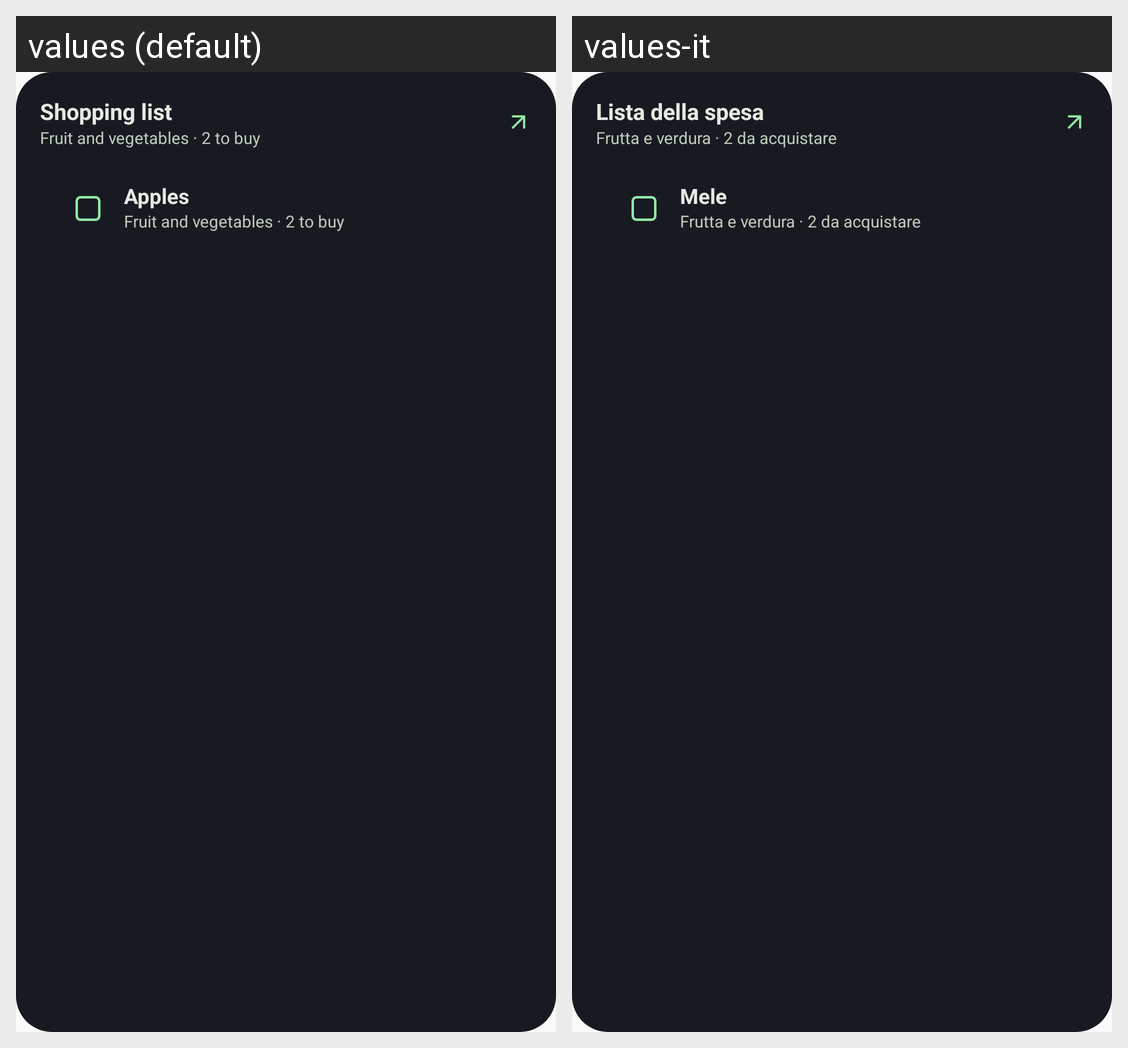

For this localized Android screen grid, give each drawn string resource with its value in every locale shown.
Android screen res/layout/widget_preview_shopping.xml rendered under 2 locales, left to right: values (default), values-it. Device: Nexus 5 (rendered at 1080×1920; each locale shown at half size, 540×960, under a caption strip naming it); theme Theme.DietReminder.
Strings drawn on this screen, with the default value and each locale's value (text and hints the layout hard-codes, and strings that could not be matched under every locale, appear in the picture but are not listed):

widget_shopping
  values: Shopping list
  values-it: Lista della spesa

widget_preview_shopping_detail
  values: Fruit and vegetables · 2 to buy
  values-it: Frutta e verdura · 2 da acquistare

widget_preview_food
  values: Apples
  values-it: Mele
